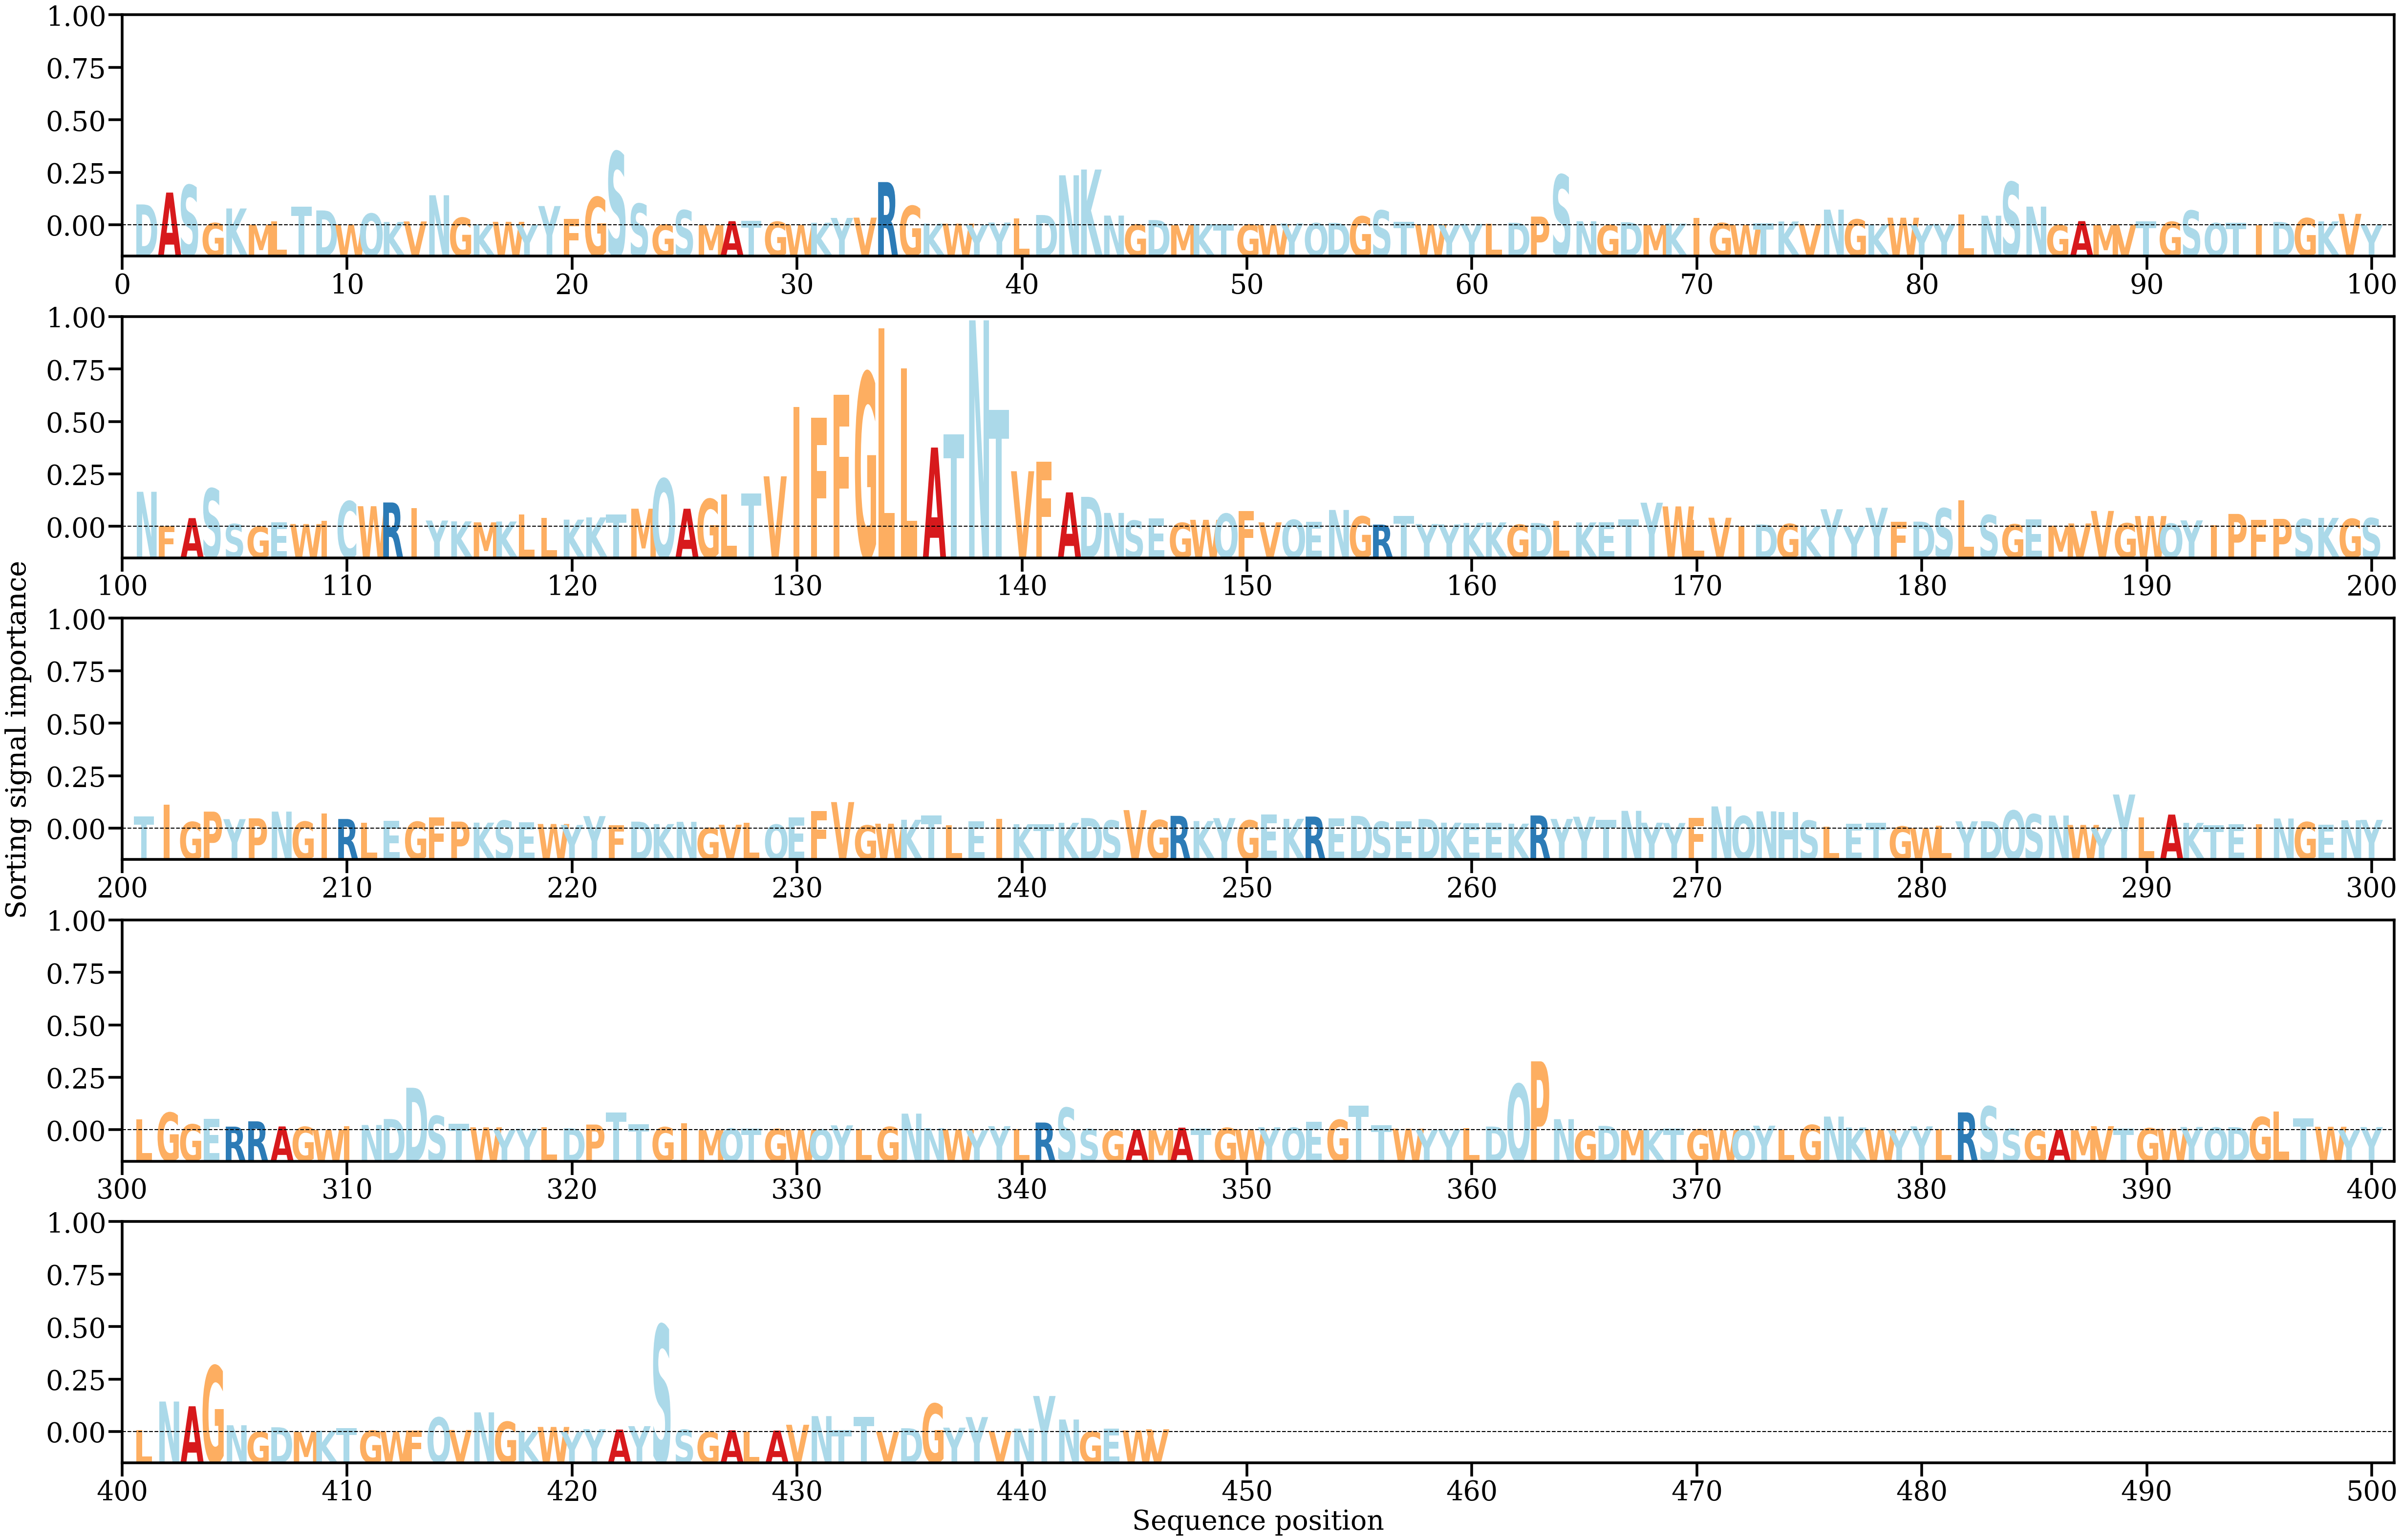

The file beside this chart, header and first rows:
AA, Alpha
D, [0.0038223]
A, [0.00600083]
S, [0.00736524]
G, [0.00040549]
K, [0.00308071]
M, [0.00010735]
L, [0.000691]
T, [0.00344638]
D, [0.00272287]
W, [0.00012086]
Q, [0.00213982]
K, [0.00059823]
V, [0.00070076]
N, [0.00551008]
G, [0.00138676]
K, [0.00018149]
W, [0.00063088]
Y, [7.278017e-05]
Y, [0.00352963]
F, [0.00116629]
G, [0.00517908]
S, [0.01349921]
S, [0.00395012]
G, [0.00010977]
S, [0.00276205]
M, [5.0526723e-05]
A, [0.00075097]
T, [0.00080747]
G, [0.00063679]
W, [8.150344e-05]
K, [0.00046372]
Y, [0.00134755]
V, [0.00140124]
R, [0.00792951]
G, [0.00355133]
K, [0.00030058]
W, [0.0002921]
Y, [3.0669347e-05]
Y, [0.00048962]
L, [0.00127067]
D, [0.00187858]
N, [0.00917232]
K, [0.0102327]
N, [0.00177745]
G, [0.00012236]
D, [0.000953]
M, [1.0564793e-05]
K, [0.00017719]
T, [0.00015971]
G, [0.00010398]
W, [5.9423175e-05]
Y, [0.0003295]
Q, [0.00038472]
D, [0.00042378]
G, [0.0016348]
S, [0.00271937]
T, [0.00066873]
W, [0.00018611]
Y, [4.2659074e-05]
Y, [0.00024646]
... 386 more rows
